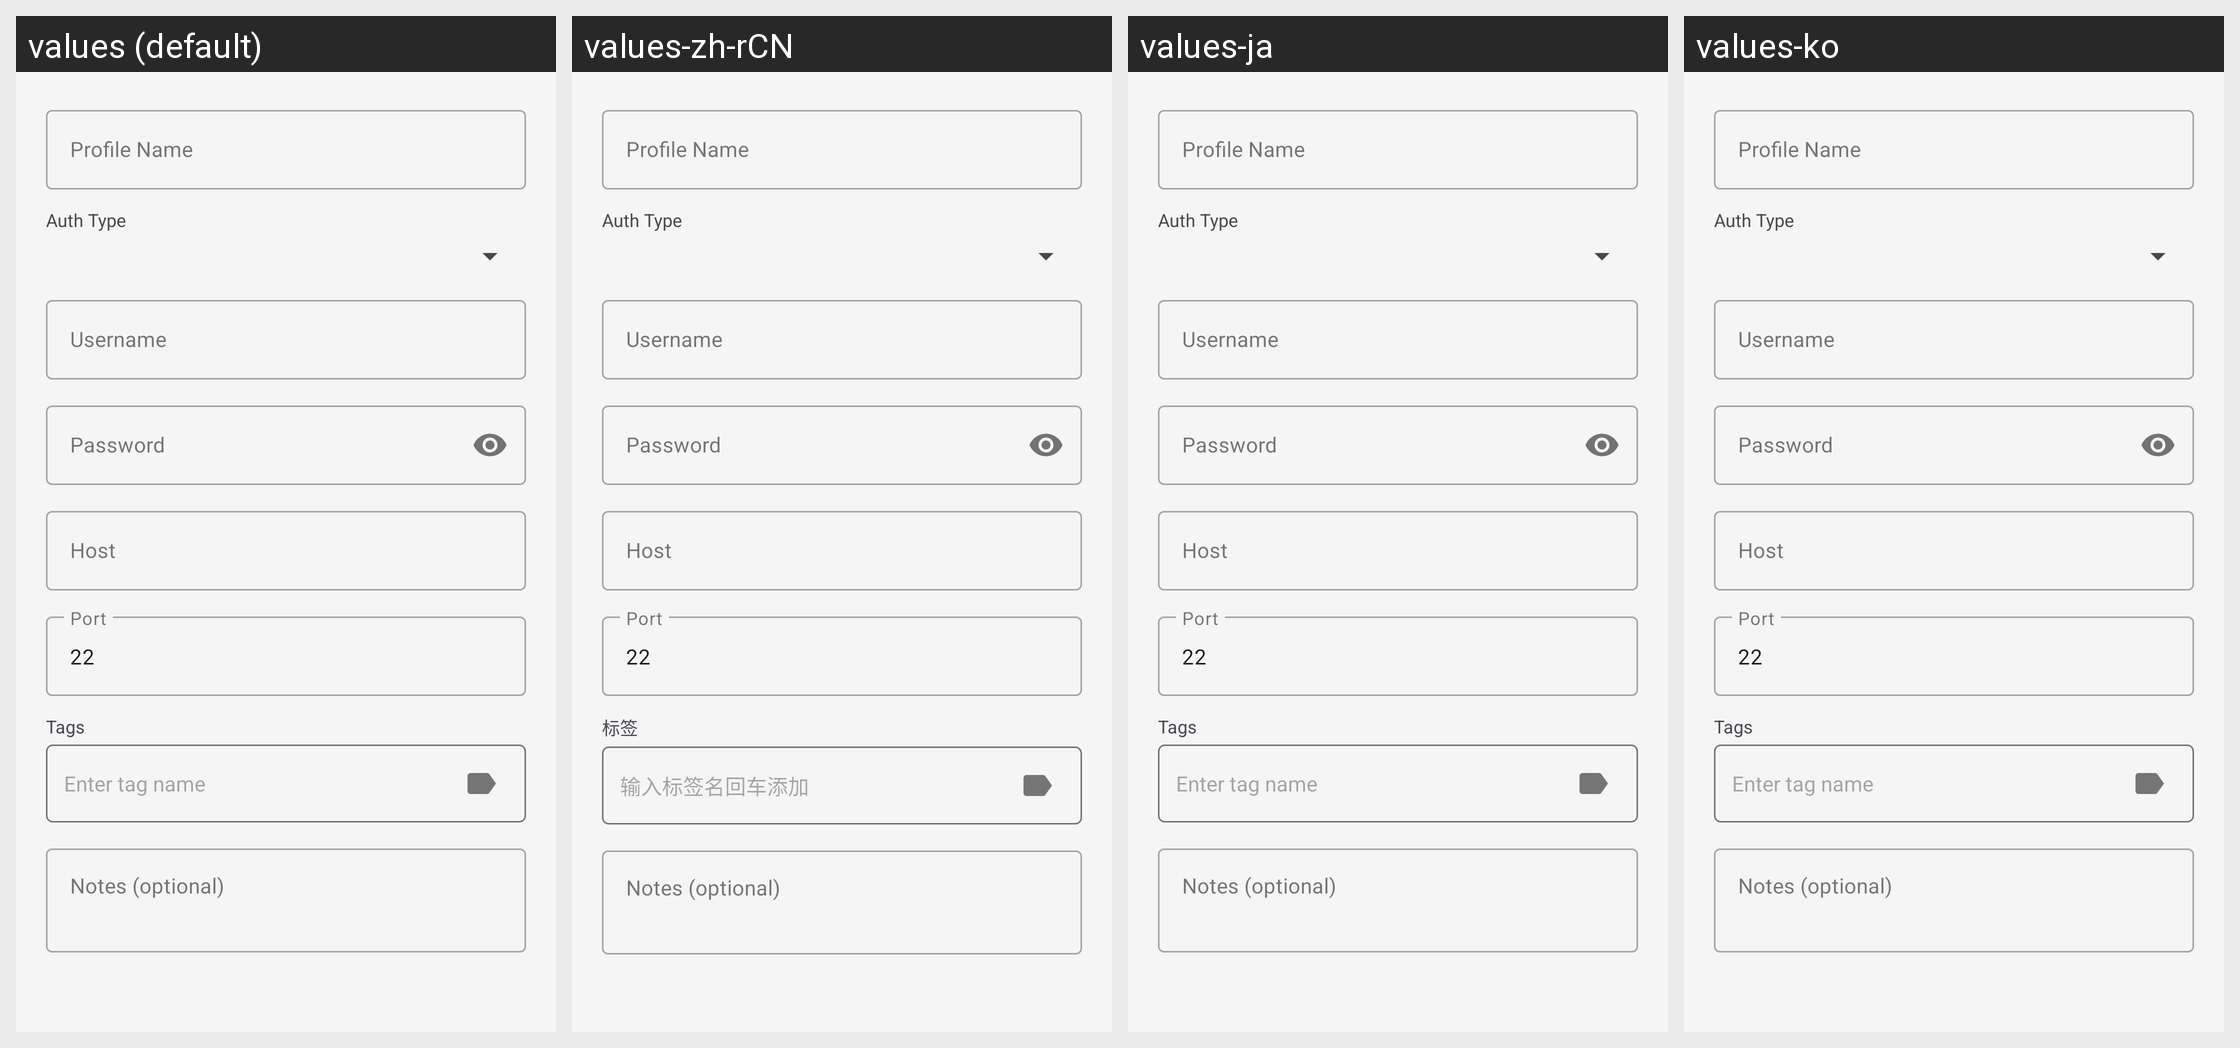

The Android screen above is rendered under several locales of the same app. Produce the string resources it draws, with the default and per-locale values.
Android screen res/layout/dialog_credential_profile.xml rendered under 4 locales, left to right: values (default), values-zh-rCN, values-ja, values-ko. Device: Nexus 5 (rendered at 1080×1920; each locale shown at half size, 540×960, under a caption strip naming it); theme Theme.KeyCmd.
Other locales in the repository, not shown: values-de, values-es, values-fr, values-it, values-pt-rBR, values-ru, values-zh-rHK, values-zh-rTW.
Strings drawn on this screen, with the default value and each locale's value (text and hints the layout hard-codes, and strings that could not be matched under every locale, appear in the picture but are not listed):

credential_tags_label
  values: Tags
  values-zh-rCN: 标签
  values-ja: Tags  [not translated; the default value is used]
  values-ko: Tags  [not translated; the default value is used]

credential_tags_hint
  values: Enter tag name
  values-zh-rCN: 输入标签名回车添加
  values-ja: Enter tag name  [not translated; the default value is used]
  values-ko: Enter tag name  [not translated; the default value is used]
